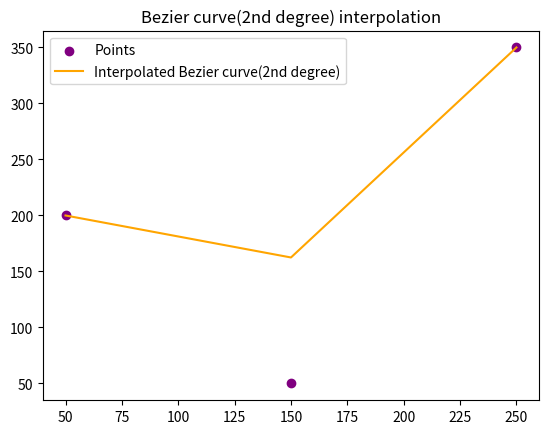

Python code for this plot:
import numpy as np
import matplotlib.pyplot as plt

fig = plt.figure()
ax = fig.add_subplot(111)

epsilon = 10
# epsilon служит для определения доп области попадания
def checker(p, event) -> bool:
    if (event.xdata <= p[0] + epsilon) and (event.xdata >= p[0] - epsilon):
        if (event.ydata >= p[1] - epsilon) and (event.ydata <= p[1] + epsilon):
            return True
    return False
# точки по которым строится кривая start
def bezier_curve(points, t):
    # Для трёх точек(2-я степень):
    # x = (1−t)2x1 + 2(1−t)tx2 + t2x3
    # y = (1−t)2y1 + 2(1−t)ty2 + t2y3
    p0, p1, p2 = points
    u = 1 - t
    u1 = u * u
    t1 = t * t

    x = (u1 * p0[0] +
         2 * u * t * p1[0] +
         t1 * p2[0])
    y = (u1 * p0[1] +
         2 * u * t * p1[1] +
         t1 * p2[1])
    return x, y

# массив управляющих точек, их кординаты
ctr = np.array( [(50, 200), (150, 50), (250, 350)])

t_values = np.linspace(0, 1, 3)
curve_points = [bezier_curve(ctr, t) for t in t_values]

# функция для перерисовки графика
def update(points):
    # вот тута и задаются точки по которым строится кривая start
    t_values = np.linspace(0, 1, 3)
    curve_points = [bezier_curve(ctr[:3], t) for t in t_values]

    ax.clear()

    ax.scatter(*zip(*ctr), color='purple')
    ax.plot(*zip(*curve_points), color='orange')
    ax.legend(['Points', 'Interpolated B-spline', 'True'], loc='best')
    plt.title('B-Spline interpolation')

# функция для проверки изменения точек и их собственно передвижения
def motion_notify_callback(event):
    'on mouse movement'
    global yvals
    if event.inaxes is None:
        return
    if event.button != 1:
        return
    for i in ctr:
        if checker(i, event) is True:
            i[0] = event.xdata
            i[1] = event.ydata
            fig.canvas.draw_idle()
            update(1)

ax.scatter(*zip(*ctr), color='purple')
ax.plot(*zip(*curve_points), color='orange')
ax.legend(['Points', 'Interpolated Bezier curve(2nd degree)', 'True'], loc='best')
plt.title('Bezier curve(2nd degree) interpolation')

fig.canvas.mpl_connect('motion_notify_event', motion_notify_callback)

plt.show()